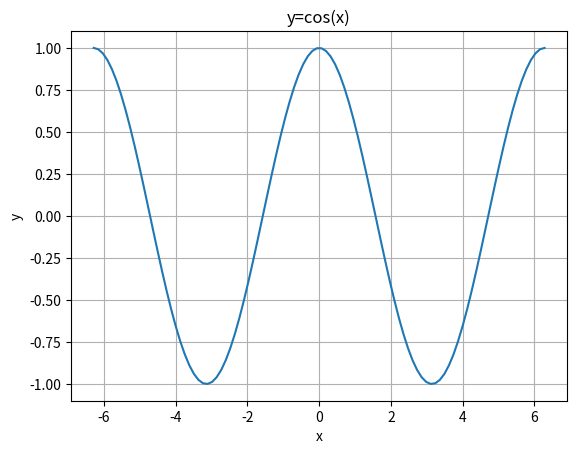

Reproduce this figure in Python.
import math
import numpy as np
#import pandas as pd
import matplotlib.pyplot as plt

#print("hola-mundo.py")
c = math.sqrt(2)

x = np.linspace(-2*math.pi, 2*math.pi,100)
y = np.cos(x)

plt.plot(x,y)
plt.title("y=cos(x)")
plt.xlabel('x')
plt.ylabel('y')
plt.grid()
plt.show()
